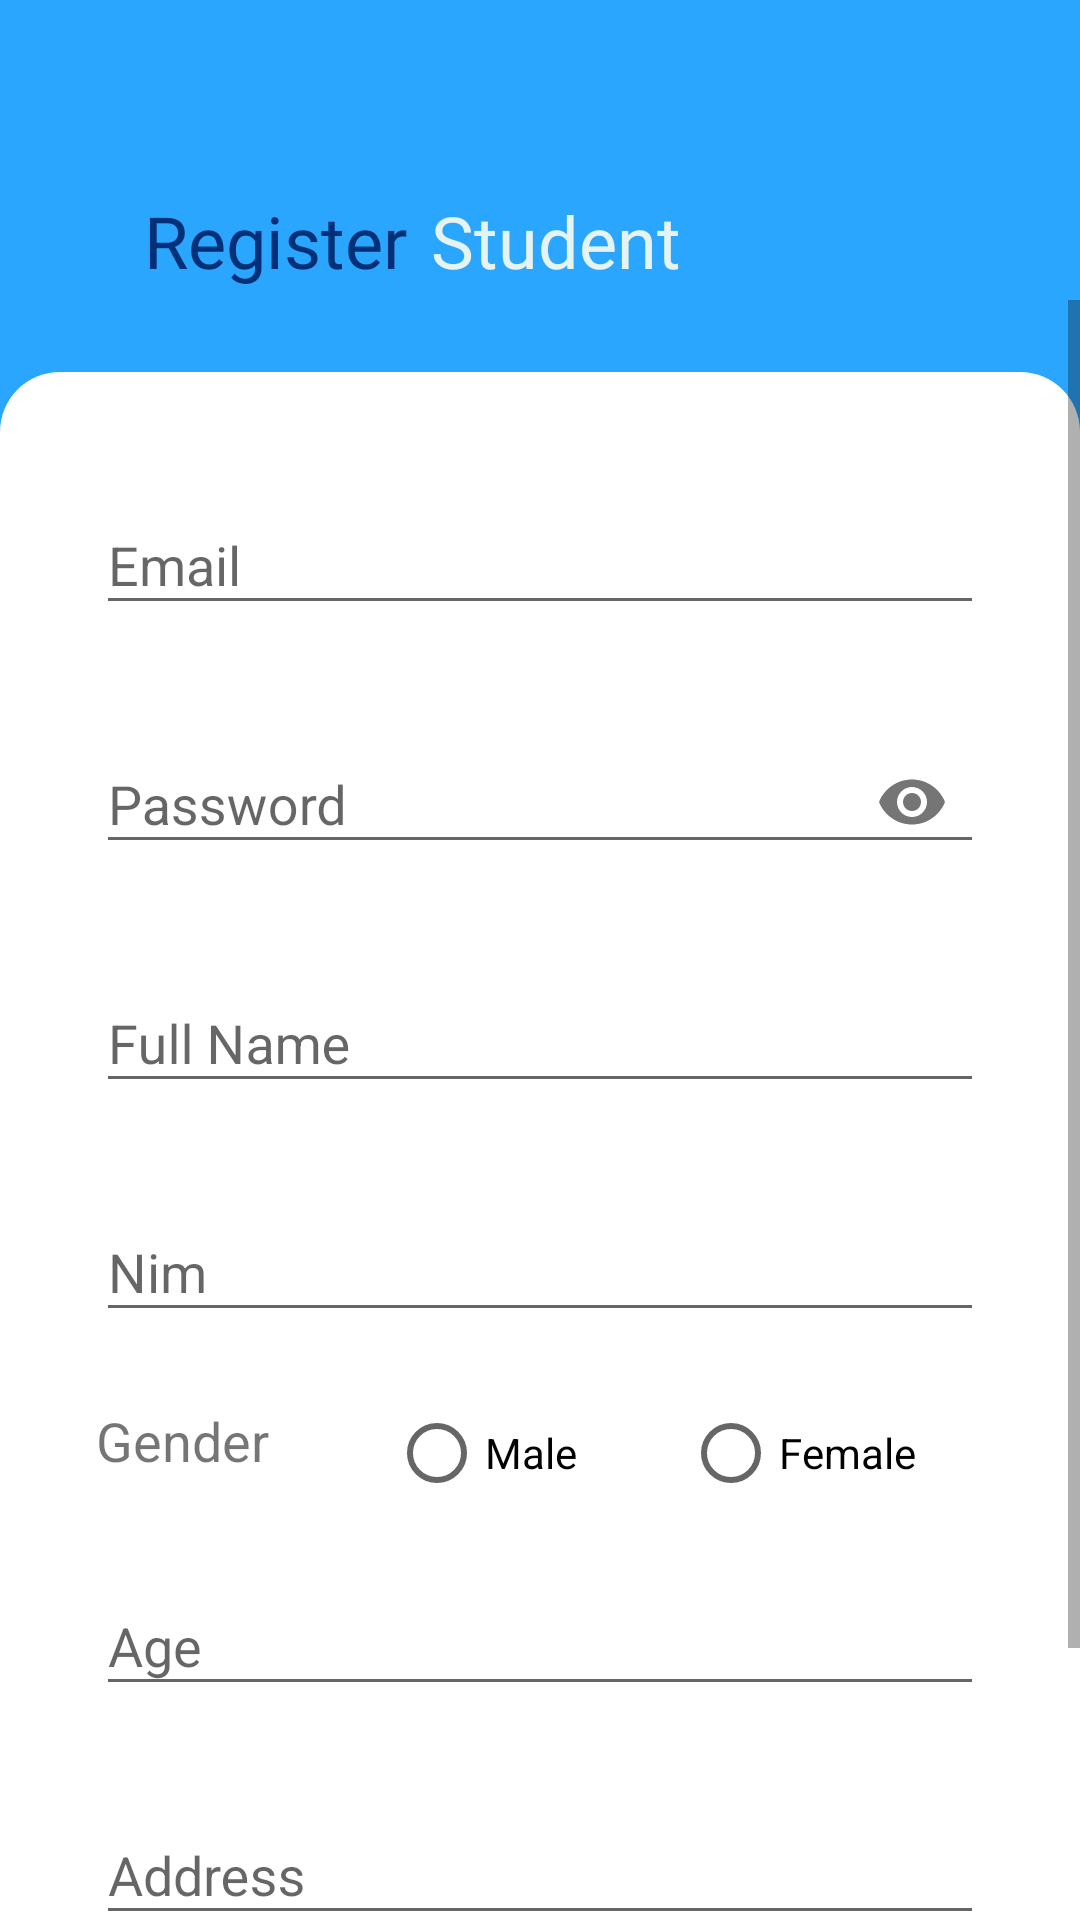

The Android layout XML behind this screen, and the referenced resources:
<!-- AndroidManifest.xml: application theme AppTheme -->
<!-- res/layout/activity_register.xml -->
<?xml version="1.0" encoding="utf-8"?>
<androidx.constraintlayout.widget.ConstraintLayout
    xmlns:android="http://schemas.android.com/apk/res/android"
    xmlns:app="http://schemas.android.com/apk/res-auto"
    xmlns:tools="http://schemas.android.com/tools"
    android:background="@color/colorBlue"
    android:layout_width="match_parent"
    android:layout_height="match_parent">

    <ScrollView
        android:id="@+id/scrollView2"
        android:layout_width="match_parent"
        android:layout_height="match_parent"
        android:layout_marginTop="100dp"

        app:layout_constraintEnd_toEndOf="parent"
        app:layout_constraintStart_toStartOf="parent"
        app:layout_constraintTop_toTopOf="parent">

        <androidx.constraintlayout.widget.ConstraintLayout
            android:id="@+id/constraintLayout"
            android:layout_width="match_parent"
            android:layout_height="wrap_content"
            android:layout_marginTop="24dp"
            android:background="@drawable/layout_register">

            <RadioGroup
                android:id="@+id/rg_student"
                android:layout_width="0dp"
                android:layout_height="wrap_content"
                android:layout_marginStart="8dp"
                android:layout_marginEnd="32dp"
                android:layout_marginBottom="16dp"
                android:orientation="horizontal"
                app:layout_constraintBottom_toTopOf="@+id/user_age"
                app:layout_constraintEnd_toEndOf="parent"
                app:layout_constraintStart_toEndOf="@+id/textView6"
                app:layout_constraintTop_toBottomOf="@+id/user_nim">

                <RadioButton
                    android:id="@+id/male_gender"
                    android:layout_width="78dp"
                    android:layout_height="wrap_content"
                    android:layout_marginStart="32dp"
                    android:layout_marginTop="24dp"
                    android:text="@string/male" />

                <RadioButton
                    android:id="@+id/female_gender"
                    android:layout_width="103dp"
                    android:layout_height="wrap_content"
                    android:layout_marginStart="20dp"
                    android:layout_marginTop="24dp"
                    android:text="@string/female" />
            </RadioGroup>

            <TextView
                android:id="@+id/textView6"
                android:layout_width="0dp"
                android:layout_height="wrap_content"
                android:layout_marginStart="32dp"
                android:layout_marginTop="24dp"
                android:text="@string/gender"
                android:textColor="@color/common_google_signin_btn_text_dark_focused"
                android:textSize="18sp"
                app:layout_constraintStart_toStartOf="parent"
                app:layout_constraintTop_toBottomOf="@+id/user_nim" />

            <Button
                android:id="@+id/button_register_student"
                android:layout_width="0dp"
                android:layout_height="wrap_content"
                android:layout_marginStart="48dp"
                android:layout_marginTop="24dp"
                android:layout_marginEnd="48dp"
                android:layout_marginBottom="32dp"
                android:background="@drawable/button_selector"
                android:enabled="false"
                android:text="@string/regsiter_page"
                android:textAllCaps="false"
                app:layout_constraintBottom_toBottomOf="parent"
                app:layout_constraintEnd_toEndOf="parent"
                app:layout_constraintHorizontal_bias="0.0"
                app:layout_constraintStart_toStartOf="parent"
                app:layout_constraintTop_toBottomOf="@+id/user_address" />

            <com.google.android.material.textfield.TextInputLayout
                android:id="@+id/user_email"
                android:layout_width="0dp"
                android:layout_height="wrap_content"
                android:layout_marginStart="32dp"
                android:layout_marginTop="32dp"
                android:layout_marginEnd="32dp"
                app:layout_constraintEnd_toEndOf="parent"
                app:layout_constraintStart_toStartOf="parent"
                app:layout_constraintTop_toTopOf="parent">

                <com.google.android.material.textfield.TextInputEditText
                    android:layout_width="match_parent"
                    android:layout_height="wrap_content"
                    android:hint="@string/email" />
            </com.google.android.material.textfield.TextInputLayout>

            <com.google.android.material.textfield.TextInputLayout
                android:id="@+id/user_pass"
                android:layout_width="0dp"
                android:layout_height="wrap_content"
                android:layout_marginStart="32dp"
                android:layout_marginTop="24dp"
                android:layout_marginEnd="32dp"
                app:layout_constraintEnd_toEndOf="parent"
                app:layout_constraintStart_toStartOf="parent"
                app:layout_constraintTop_toBottomOf="@+id/user_email"
                app:passwordToggleEnabled="true">

                <com.google.android.material.textfield.TextInputEditText
                    android:layout_width="match_parent"
                    android:layout_height="wrap_content"
                    android:hint="@string/pass"
                    android:inputType="textPassword" />
            </com.google.android.material.textfield.TextInputLayout>

            <com.google.android.material.textfield.TextInputLayout
                android:id="@+id/user_name"
                android:layout_width="0dp"
                android:layout_height="wrap_content"
                android:layout_marginStart="32dp"
                android:layout_marginTop="24dp"
                android:layout_marginEnd="32dp"
                app:layout_constraintEnd_toEndOf="parent"
                app:layout_constraintStart_toStartOf="parent"
                app:layout_constraintTop_toBottomOf="@+id/user_pass">

                <com.google.android.material.textfield.TextInputEditText
                    android:layout_width="match_parent"
                    android:layout_height="wrap_content"
                    android:hint="@string/fname" />
            </com.google.android.material.textfield.TextInputLayout>

            <com.google.android.material.textfield.TextInputLayout
                android:id="@+id/user_age"
                android:layout_width="0dp"
                android:layout_height="wrap_content"
                android:layout_marginStart="32dp"
                android:layout_marginTop="24dp"
                android:layout_marginEnd="32dp"
                app:layout_constraintEnd_toEndOf="parent"
                app:layout_constraintStart_toStartOf="parent"
                app:layout_constraintTop_toBottomOf="@+id/textView6">

                <com.google.android.material.textfield.TextInputEditText
                    android:layout_width="match_parent"
                    android:layout_height="wrap_content"
                    android:hint="@string/age" />
            </com.google.android.material.textfield.TextInputLayout>

            <com.google.android.material.textfield.TextInputLayout
                android:id="@+id/user_nim"
                android:layout_width="0dp"
                android:layout_height="wrap_content"
                android:layout_marginStart="32dp"
                android:layout_marginTop="24dp"
                android:layout_marginEnd="32dp"
                app:layout_constraintEnd_toEndOf="parent"
                app:layout_constraintStart_toStartOf="parent"
                app:layout_constraintTop_toBottomOf="@+id/user_name">

                <com.google.android.material.textfield.TextInputEditText
                    android:layout_width="match_parent"
                    android:layout_height="wrap_content"
                    android:hint="@string/nim"
                    android:inputType="number" />
            </com.google.android.material.textfield.TextInputLayout>

            <com.google.android.material.textfield.TextInputLayout
                android:id="@+id/user_address"
                android:layout_width="0dp"
                android:layout_height="wrap_content"
                android:layout_marginStart="32dp"
                android:layout_marginTop="24dp"
                android:layout_marginEnd="32dp"
                app:layout_constraintEnd_toEndOf="parent"
                app:layout_constraintStart_toStartOf="parent"
                app:layout_constraintTop_toBottomOf="@+id/user_age">

                <com.google.android.material.textfield.TextInputEditText
                    android:layout_width="match_parent"
                    android:layout_height="wrap_content"
                    android:hint="@string/address" />
            </com.google.android.material.textfield.TextInputLayout>

        </androidx.constraintlayout.widget.ConstraintLayout>
    </ScrollView>

    <TextView
        android:id="@+id/register_string"
        android:layout_width="0dp"
        android:layout_height="wrap_content"
        android:layout_marginStart="48dp"
        android:layout_marginTop="8dp"
        android:fontFamily="@font/advent_pro_semibold"
        android:text="Register"
        android:textColor="@color/DarkBlue"
        android:textSize="24sp"
        android:textStyle="normal"
        app:layout_constraintStart_toStartOf="parent"
        app:layout_constraintTop_toBottomOf="@+id/toolbar_register_student" />

    <TextView
        android:id="@+id/textView3"
        android:layout_width="0dp"
        android:layout_height="wrap_content"
        android:layout_marginStart="8dp"
        android:layout_marginTop="8dp"
        android:layout_marginEnd="32dp"
        android:fontFamily="@font/advent_pro_semibold"
        android:text="Student"
        android:textColor="@color/WhiteGrey"
        android:textSize="24sp"
        app:layout_constraintEnd_toEndOf="parent"
        app:layout_constraintStart_toEndOf="@+id/register_string"
        app:layout_constraintTop_toBottomOf="@+id/toolbar_register_student" />

    <androidx.appcompat.widget.Toolbar
        android:id="@+id/toolbar_register_student"
        android:layout_width="0dp"
        android:layout_height="wrap_content"
        android:background="?attr/colorPrimary"
        android:minHeight="?attr/actionBarSize"
        android:theme="@style/MyApp.ActionBarTheme"
        app:layout_constraintEnd_toEndOf="parent"
        app:layout_constraintStart_toStartOf="parent"
        app:layout_constraintTop_toTopOf="parent"
        app:title=" " />

</androidx.constraintlayout.widget.ConstraintLayout>
<!-- resources referenced by this layout -->
<resources>
  <color name="DarkBlue">#003077</color>
  <color name="WhiteGrey">#E6F4F1</color>
  <color name="colorBlue">#2BA6FF</color>
  <!-- drawable button_selector (drawable) -->
  <?xml version="1.0" encoding="utf-8"?>
  <selector xmlns:tools="http://schemas.android.com/tools" xmlns:android="http://schemas.android.com/apk/res/android">
      <item android:state_enabled="true" android:drawable="@drawable/button_enabled" />
      <item android:state_enabled="false" android:drawable="@drawable/button_disabled" />
  
  </selector>
  <!-- drawable layout_register (drawable) -->
  <?xml version="1.0" encoding="utf-8"?>
  <shape xmlns:android="http://schemas.android.com/apk/res/android">
      <corners
          android:bottomRightRadius="0dp"
          android:bottomLeftRadius="0dp"
          android:topLeftRadius="20dp"
          android:topRightRadius="20dp"/>
      <solid android:color="@color/colorWhite"/>
  </shape>
  <string name="address">Address</string>
  <string name="age">Age</string>
  <string name="email">Email</string>
  <string name="female">Female</string>
  <string name="fname">Full Name</string>
  <string name="gender">Gender</string>
  <string name="male">Male</string>
  <string name="nim">Nim</string>
  <string name="pass">Password</string>
  <string name="regsiter_page">Register</string>
  <style name="MyApp.ActionBarTheme" parent="@style/ThemeOverlay.AppCompat.ActionBar">
          
          <item name="colorControlNormal">@color/colorWhite</item>
      </style>
  <style name="AppTheme" parent="Theme.AppCompat.Light.NoActionBar">
          
          <item name="colorPrimary">@color/colorPrimary</item>
          <item name="colorPrimaryDark">@color/colorPrimaryDark</item>
          <item name="colorAccent">@color/colorAccent</item>
      </style>
  <!-- drawable button_enabled (drawable) -->
  <?xml version="1.0" encoding="utf-8"?>
  <ripple xmlns:android="http://schemas.android.com/apk/res/android"
      xmlns:tools="http://schemas.android.com/tools"
      android:color="@color/colorPrimary"
      tools:targetApi="lollipop">
      <item android:id="@android:id/mask">
          <shape android:shape="rectangle">
              <solid android:color="@color/colorPrimary" />
              <corners android:radius="15dp" />
          </shape>
      </item>
  
      <item android:id="@android:id/background">
          <shape android:shape="rectangle">
              <gradient
                  android:angle="90"
                  android:endColor="@color/colorBlue"
                  android:startColor="@color/colorBlue"
                  android:type="linear" />
              <corners android:radius="15dp" />
          </shape>
      </item>
  </ripple>
  <color name="colorWhite">#FFFFFF</color>
  <color name="colorPrimary">#2BA6FF</color>
  <color name="colorPrimaryDark">#2BA6FF</color>
  <color name="colorAccent">#03DAC5</color>
</resources>
